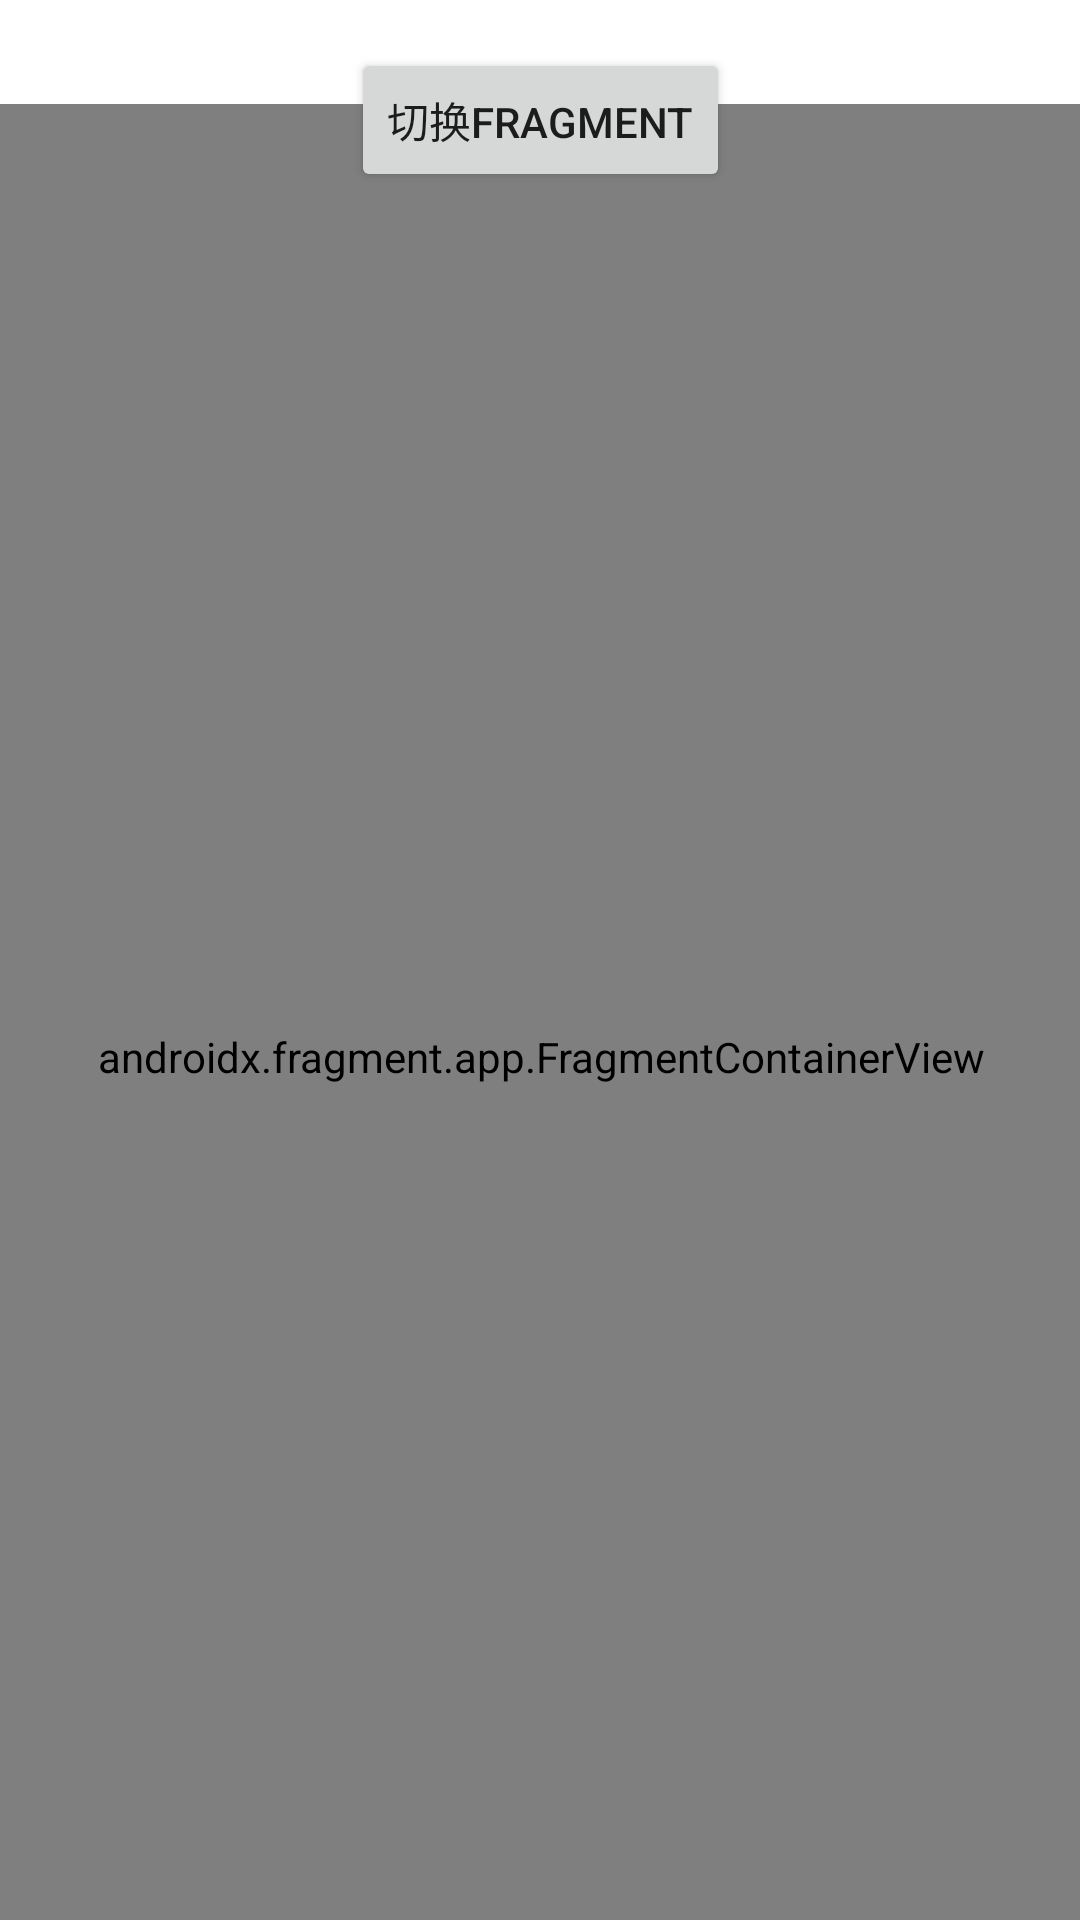

This screen was rendered from an Android layout file. Write that file and the resources it references.
<!-- AndroidManifest.xml: application theme Theme.LearnAndroidWithJava -->
<!-- res/layout/activity_main2.xml -->
<?xml version="1.0" encoding="utf-8"?>
<androidx.constraintlayout.widget.ConstraintLayout xmlns:android="http://schemas.android.com/apk/res/android"
    xmlns:app="http://schemas.android.com/apk/res-auto"
    xmlns:tools="http://schemas.android.com/tools"
    android:layout_width="match_parent"
    android:layout_height="match_parent"
    tools:context=".navigation.MainActivity">

    <Button
        android:id="@+id/btnNavigat"
        android:layout_width="wrap_content"
        android:layout_height="wrap_content"
        android:layout_marginTop="16dp"
        android:text="切换Fragment"
        app:layout_constraintEnd_toEndOf="parent"
        app:layout_constraintStart_toStartOf="parent"
        app:layout_constraintTop_toTopOf="parent" />

    <androidx.fragment.app.FragmentContainerView
        android:id="@+id/nav_host_fragment_container"
        android:name="androidx.navigation.fragment.NavHostFragment"
        android:layout_width="379dp"
        android:layout_height="635dp"
        android:layout_marginStart="16dp"
        android:layout_marginTop="16dp"
        android:layout_marginEnd="16dp"
        android:layout_marginBottom="16dp"
        app:defaultNavHost="true"
        app:layout_constraintBottom_toBottomOf="parent"
        app:layout_constraintEnd_toEndOf="parent"
        app:layout_constraintStart_toStartOf="parent"
        app:layout_constraintTop_toBottomOf="@+id/btnNavigat"
        app:navGraph="@navigation/my_nav_graph" />
</androidx.constraintlayout.widget.ConstraintLayout>
<!-- resources referenced by this layout -->
<resources>
  <style name="Theme.LearnAndroidWithJava" parent="Theme.MaterialComponents.DayNight.DarkActionBar">
          
          <item name="colorPrimary">@color/purple_500</item>
          <item name="colorPrimaryVariant">@color/purple_700</item>
          <item name="colorOnPrimary">@color/white</item>
          
          <item name="colorSecondary">@color/teal_200</item>
          <item name="colorSecondaryVariant">@color/teal_700</item>
          <item name="colorOnSecondary">@color/black</item>
          
          <item name="android:statusBarColor" tools:targetApi="l">?attr/colorPrimaryVariant</item>
          
      </style>
  <color name="purple_500">#FF6200EE</color>
  <color name="purple_700">#FF3700B3</color>
  <color name="white">#FFFFFFFF</color>
  <color name="teal_200">#FF03DAC5</color>
  <color name="teal_700">#FF018786</color>
  <color name="black">#FF000000</color>
</resources>
